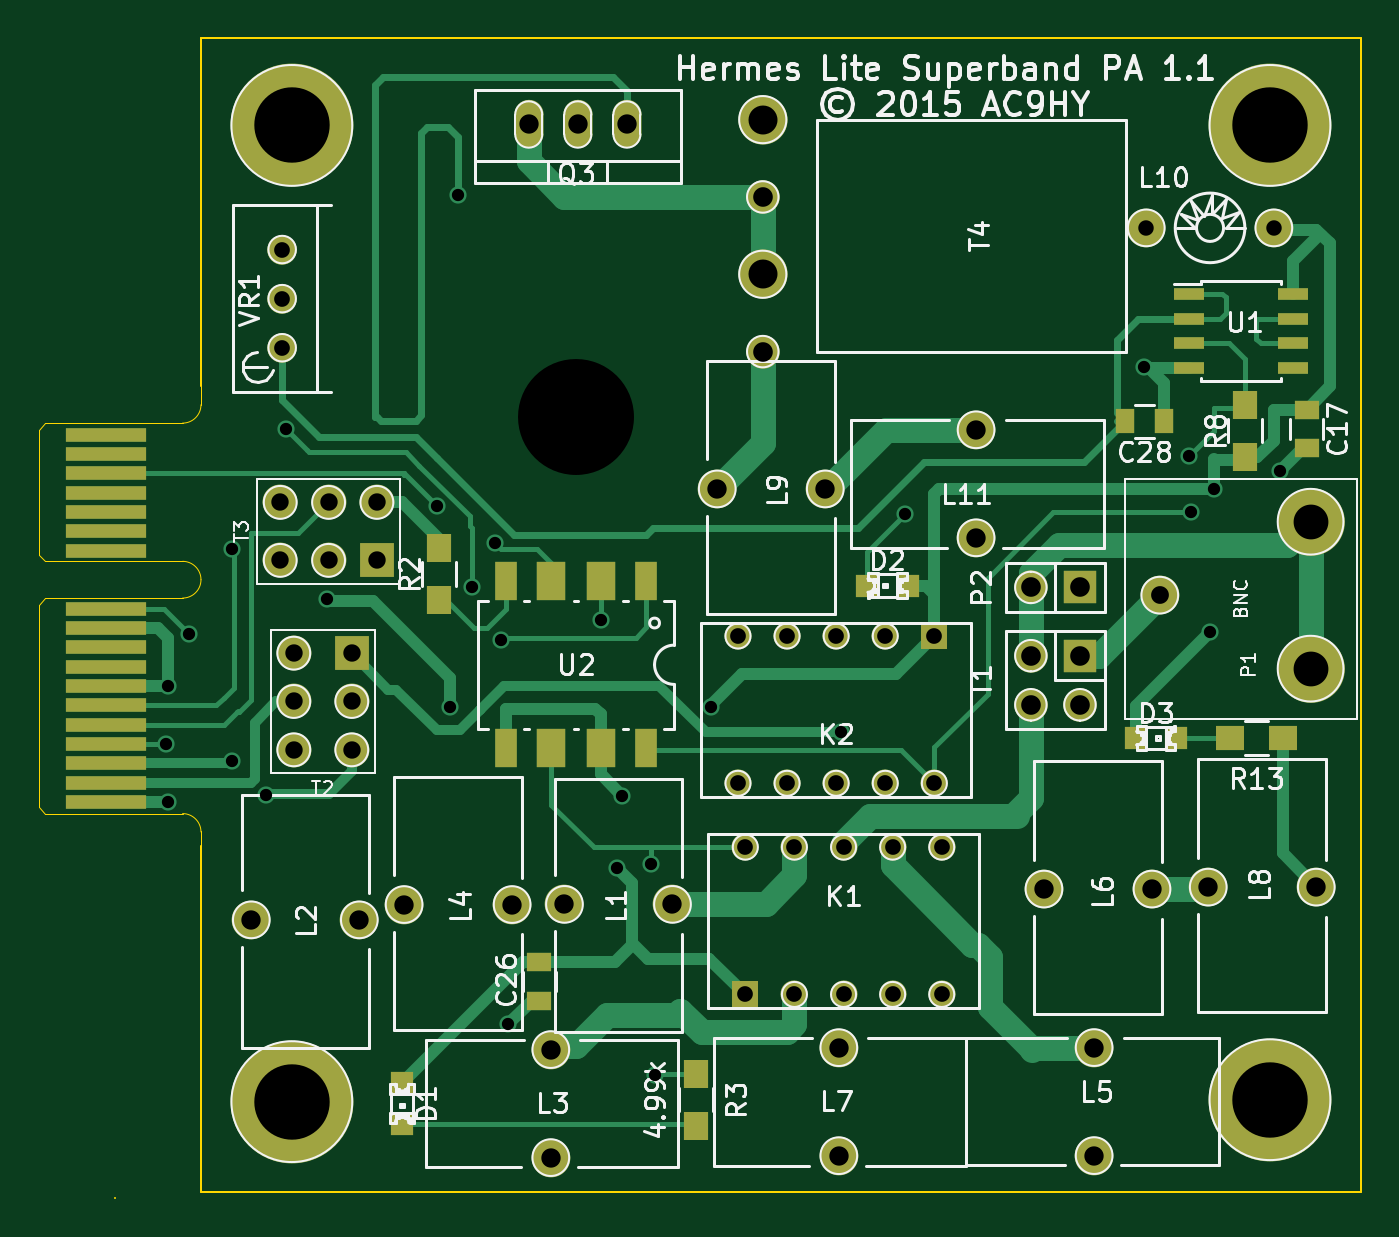
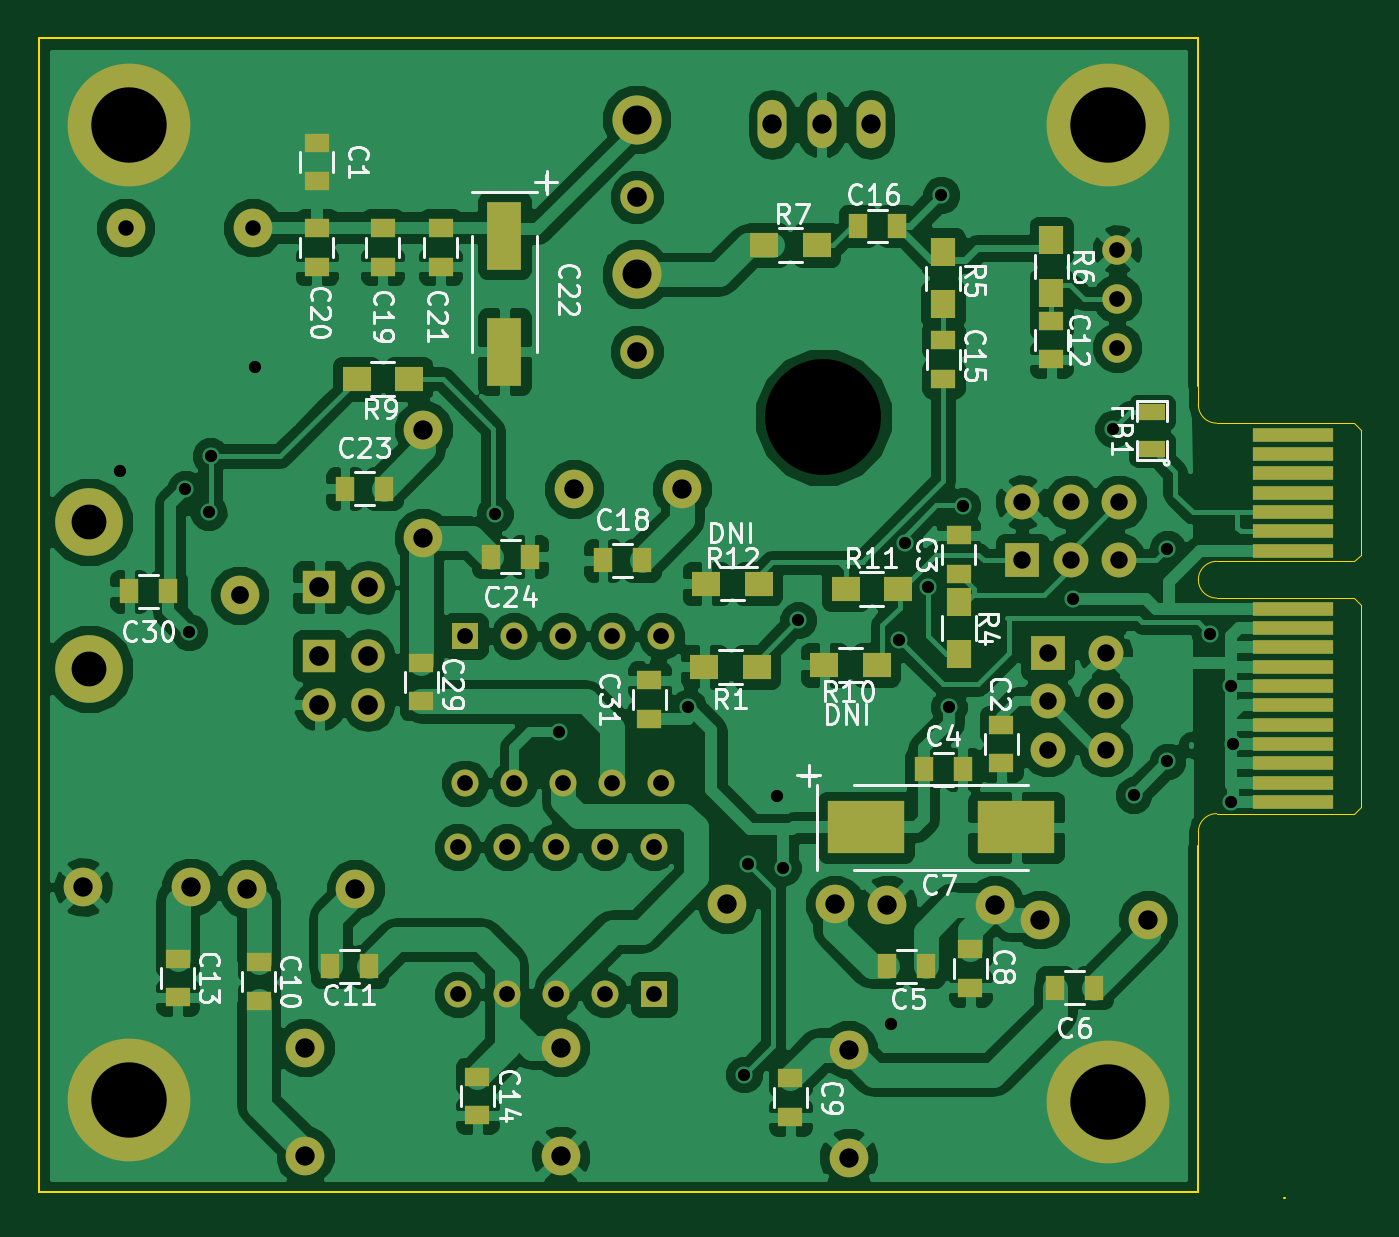
Circuit board: 10 layer files. Board 68.4 x 60.0 mm.
- bottom_copper: basic-superband-pa-B_Cu.gbl (160042 bytes)
- bottom_mask: basic-superband-pa-B_Mask.gbs (5173 bytes)
- paste: basic-superband-pa-B_Paste.gbp (2339 bytes)
- bottom_silk: basic-superband-pa-B_SilkS.gbo (36745 bytes)
- outline: basic-superband-pa-Edge_Cuts.gbr (1464 bytes)
- top_copper: basic-superband-pa-F_Cu.gtl (18395 bytes)
- top_mask: basic-superband-pa-F_Mask.gts (4271 bytes)
- paste: basic-superband-pa-F_Paste.gtp (1437 bytes)
- top_silk: basic-superband-pa-F_SilkS.gto (55284 bytes)
- drill: basic-superband-pa.drl (2027 bytes)

=== bottom_copper: basic-superband-pa-B_Cu.gbl (160042 bytes, source omitted) ===
=== bottom_mask: basic-superband-pa-B_Mask.gbs (5173 bytes, source omitted) ===
=== paste: basic-superband-pa-B_Paste.gbp ===
%FSLAX46Y46*%
G04 Gerber Fmt 4.6, Leading zero omitted, Abs format (unit mm)*
G04 Created by KiCad (PCBNEW (2014-10-27 BZR 5228)-product) date 13/03/2015 07:55:43*
%MOMM*%
G01*
G04 APERTURE LIST*
%ADD10C,0.100000*%
%ADD11R,1.250000X1.000000*%
%ADD12R,1.000000X1.250000*%
%ADD13R,1.397000X0.889000*%
%ADD14R,1.300000X1.500000*%
%ADD15R,1.500000X1.300000*%
%ADD16R,4.000500X2.700020*%
%ADD17R,1.800860X3.500120*%
G04 APERTURE END LIST*
D10*
D11*
X144600000Y-70500000D03*
X144600000Y-72500000D03*
X146800000Y-62700000D03*
X146800000Y-60700000D03*
D12*
X148600000Y-72800000D03*
X146600000Y-72800000D03*
X150500000Y-83000000D03*
X148500000Y-83000000D03*
X139800000Y-84100000D03*
X141800000Y-84100000D03*
D11*
X146200000Y-82100000D03*
X146200000Y-84100000D03*
X155500000Y-88800000D03*
X155500000Y-90800000D03*
X183000000Y-82800000D03*
X183000000Y-84800000D03*
D12*
X177300000Y-83000000D03*
X179300000Y-83000000D03*
D11*
X142000000Y-51600000D03*
X142000000Y-49600000D03*
X187200000Y-82600000D03*
X187200000Y-84600000D03*
X147600000Y-50600000D03*
X147600000Y-52600000D03*
D12*
X152000000Y-44700000D03*
X150000000Y-44700000D03*
X165200000Y-62000000D03*
X163200000Y-62000000D03*
D11*
X176600000Y-46800000D03*
X176600000Y-44800000D03*
X180000000Y-46800000D03*
X180000000Y-44800000D03*
X173600000Y-46800000D03*
X173600000Y-44800000D03*
D12*
X178546000Y-58293000D03*
X176546000Y-58293000D03*
X169000000Y-61800000D03*
X171000000Y-61800000D03*
D11*
X174600000Y-69300000D03*
X174600000Y-67300000D03*
X171700000Y-88700000D03*
X171700000Y-90700000D03*
D13*
X136800000Y-56252500D03*
X136800000Y-54347500D03*
D14*
X146800000Y-64150000D03*
X146800000Y-66850000D03*
X147600000Y-46050000D03*
X147600000Y-48750000D03*
X142000000Y-45450000D03*
X142000000Y-48150000D03*
D15*
X156850000Y-45700000D03*
X154150000Y-45700000D03*
X153750000Y-67400000D03*
X151050000Y-67400000D03*
X152650000Y-63500000D03*
X149950000Y-63500000D03*
X159850000Y-63200000D03*
X157150000Y-63200000D03*
D12*
X187700000Y-63600000D03*
X189700000Y-63600000D03*
D11*
X162800000Y-70200000D03*
X162800000Y-68200000D03*
D15*
X157250000Y-67500000D03*
X159950000Y-67500000D03*
D16*
X143811260Y-75800000D03*
X151588740Y-75800000D03*
D17*
X170300000Y-51199740D03*
X170300000Y-45200260D03*
D15*
X177950000Y-52600000D03*
X175250000Y-52600000D03*
D11*
X180000000Y-40400000D03*
X180000000Y-42400000D03*
M02*

=== bottom_silk: basic-superband-pa-B_SilkS.gbo (36745 bytes, source omitted) ===
=== outline: basic-superband-pa-Edge_Cuts.gbr ===
%FSLAX46Y46*%
G04 Gerber Fmt 4.6, Leading zero omitted, Abs format (unit mm)*
G04 Created by KiCad (PCBNEW (2014-10-27 BZR 5228)-product) date 13/03/2015 07:55:43*
%MOMM*%
G01*
G04 APERTURE LIST*
%ADD10C,0.100000*%
%ADD11C,0.020000*%
G04 APERTURE END LIST*
D10*
X194400000Y-94700000D02*
X134400000Y-94700000D01*
X194400000Y-35000000D02*
X194400000Y-94700000D01*
X134400000Y-35000000D02*
X194400000Y-35000000D01*
X134400000Y-53000000D02*
X134400000Y-35000000D01*
X129974340Y-95006160D02*
X129943860Y-95006160D01*
X134400000Y-76800000D02*
X134400000Y-94700000D01*
D11*
X134400000Y-76000000D02*
X134400000Y-77000000D01*
X134400000Y-53950000D02*
X134400000Y-53000000D01*
X133450000Y-75100000D02*
G75*
G02X134400000Y-76050000I0J-950000D01*
G01*
X126000000Y-74750000D02*
X126350000Y-75100000D01*
X126350000Y-75100000D02*
X133450000Y-75100000D01*
X126000000Y-64300000D02*
X126000000Y-74750000D01*
X134400000Y-53950000D02*
G75*
G02X133450000Y-54900000I-950000J0D01*
G01*
X126000000Y-55250000D02*
X126350000Y-54900000D01*
X126350000Y-54900000D02*
X133450000Y-54900000D01*
X133450000Y-62050000D02*
X126350000Y-62050000D01*
X126350000Y-62050000D02*
X126000000Y-61700000D01*
X126000000Y-61700000D02*
X126000000Y-55250000D01*
X126350000Y-63950000D02*
X133450000Y-63950000D01*
X126350000Y-63950000D02*
X126000000Y-64300000D01*
X134400000Y-63000000D02*
G75*
G02X133450000Y-63950000I-950000J0D01*
G01*
X133450000Y-62050000D02*
G75*
G02X134400000Y-63000000I0J-950000D01*
G01*
M02*

=== top_copper: basic-superband-pa-F_Cu.gtl (18395 bytes, source omitted) ===
=== top_mask: basic-superband-pa-F_Mask.gts ===
%FSLAX46Y46*%
G04 Gerber Fmt 4.6, Leading zero omitted, Abs format (unit mm)*
G04 Created by KiCad (PCBNEW (2014-10-27 BZR 5228)-product) date 13/03/2015 07:55:43*
%MOMM*%
G01*
G04 APERTURE LIST*
%ADD10C,0.100000*%
%ADD11R,1.250000X1.000000*%
%ADD12R,4.200000X0.700000*%
%ADD13R,1.397000X1.397000*%
%ADD14C,1.397000*%
%ADD15C,1.998980*%
%ADD16C,3.500000*%
%ADD17C,2.000000*%
%ADD18R,1.727200X1.727200*%
%ADD19O,1.727200X1.727200*%
%ADD20R,1.800000X1.800000*%
%ADD21C,1.800000*%
%ADD22C,2.540000*%
%ADD23C,1.727200*%
%ADD24R,1.550000X0.600000*%
%ADD25C,1.524000*%
%ADD26O,1.501140X2.499360*%
%ADD27R,1.000000X1.250000*%
%ADD28R,1.300000X1.500000*%
%ADD29R,1.168400X2.032000*%
%ADD30R,1.524000X2.032000*%
%ADD31R,1.198880X1.198880*%
%ADD32R,1.500000X1.300000*%
%ADD33C,6.350000*%
G04 APERTURE END LIST*
D10*
D11*
X191600000Y-54200000D03*
X191600000Y-56200000D03*
D12*
X129500000Y-74500000D03*
X129500000Y-73500000D03*
X129500000Y-72500000D03*
X129500000Y-71500000D03*
X129500000Y-70500000D03*
X129500000Y-69500000D03*
X129500000Y-68500000D03*
X129500000Y-67500000D03*
X129500000Y-66500000D03*
X129500000Y-65500000D03*
X129500000Y-64500000D03*
X129500000Y-61500000D03*
X129500000Y-60500000D03*
X129500000Y-59500000D03*
X129500000Y-58500000D03*
X129500000Y-57500000D03*
X129500000Y-56500000D03*
X129500000Y-55500000D03*
D13*
X162560000Y-84455000D03*
D14*
X165100000Y-84455000D03*
X167640000Y-84455000D03*
X170180000Y-84455000D03*
X172720000Y-84455000D03*
X172720000Y-76835000D03*
X170180000Y-76835000D03*
X167640000Y-76835000D03*
X165100000Y-76835000D03*
X162560000Y-76835000D03*
D13*
X172339000Y-65913000D03*
D14*
X169799000Y-65913000D03*
X167259000Y-65913000D03*
X164719000Y-65913000D03*
X162179000Y-65913000D03*
X162179000Y-73533000D03*
X164719000Y-73533000D03*
X167259000Y-73533000D03*
X169799000Y-73533000D03*
X172339000Y-73533000D03*
D15*
X158792000Y-79796000D03*
X153204000Y-79796000D03*
X142592000Y-80596000D03*
X137004000Y-80596000D03*
X152496000Y-87308000D03*
X152496000Y-92896000D03*
X144908000Y-79804000D03*
X150496000Y-79804000D03*
X180604000Y-92792000D03*
X180604000Y-87204000D03*
X178008000Y-79004000D03*
X183596000Y-79004000D03*
X167396000Y-87208000D03*
X167396000Y-92796000D03*
X186508000Y-78904000D03*
X192096000Y-78904000D03*
X161108000Y-58304000D03*
X166696000Y-58304000D03*
X174498000Y-55245000D03*
X174498000Y-60833000D03*
D16*
X191800000Y-67600000D03*
X191800000Y-60000000D03*
D17*
X184000000Y-63800000D03*
D18*
X179870000Y-63400000D03*
D19*
X177330000Y-63400000D03*
D18*
X179870000Y-66930000D03*
D19*
X177330000Y-66930000D03*
X179870000Y-69470000D03*
X177330000Y-69470000D03*
D20*
X142200000Y-66800000D03*
D21*
X142200000Y-69300000D03*
X139200000Y-66800000D03*
X142200000Y-71800000D03*
X139200000Y-71800000D03*
X139200000Y-69300000D03*
D20*
X143500000Y-62000000D03*
D21*
X141000000Y-62000000D03*
X143500000Y-59000000D03*
X138500000Y-62000000D03*
X138500000Y-59000000D03*
X141000000Y-59000000D03*
D22*
X163461700Y-39199300D03*
D23*
X163461700Y-43199300D03*
D22*
X163461700Y-47199300D03*
D23*
X163461700Y-51199300D03*
D24*
X185501300Y-48234600D03*
X185501300Y-49504600D03*
X185501300Y-50774600D03*
X185501300Y-52044600D03*
X190901300Y-52044600D03*
X190901300Y-50774600D03*
X190901300Y-49504600D03*
X190901300Y-48234600D03*
D25*
X138600000Y-48460000D03*
X138600000Y-45920000D03*
X138600000Y-51000000D03*
D26*
X153893520Y-39451280D03*
X156433520Y-39451280D03*
X151353520Y-39451280D03*
D11*
X151900000Y-84800000D03*
X151900000Y-82800000D03*
D27*
X184200000Y-54800000D03*
X182200000Y-54800000D03*
D15*
X189899460Y-44800000D03*
X183300540Y-44800000D03*
D28*
X188400000Y-53950000D03*
X188400000Y-56650000D03*
X146700000Y-64050000D03*
X146700000Y-61350000D03*
D29*
X157432200Y-63082000D03*
D30*
X155070000Y-63082000D03*
X152530000Y-63082000D03*
D29*
X150167800Y-63082000D03*
X150167800Y-71718000D03*
D30*
X152530000Y-71718000D03*
X155070000Y-71718000D03*
D29*
X157432200Y-71718000D03*
D31*
X144800000Y-89050980D03*
X144800000Y-91149020D03*
X170949020Y-63300000D03*
X168850980Y-63300000D03*
X182750980Y-71200000D03*
X184849020Y-71200000D03*
D28*
X160000000Y-88550000D03*
X160000000Y-91250000D03*
D32*
X190350000Y-71200000D03*
X187650000Y-71200000D03*
D33*
X189700000Y-39500000D03*
X139100000Y-39500000D03*
X189700000Y-89900000D03*
X139100000Y-90000000D03*
M02*

=== paste: basic-superband-pa-F_Paste.gtp ===
%FSLAX46Y46*%
G04 Gerber Fmt 4.6, Leading zero omitted, Abs format (unit mm)*
G04 Created by KiCad (PCBNEW (2014-10-27 BZR 5228)-product) date 13/03/2015 07:55:43*
%MOMM*%
G01*
G04 APERTURE LIST*
%ADD10C,0.100000*%
%ADD11R,1.250000X1.000000*%
%ADD12R,1.550000X0.600000*%
%ADD13R,1.000000X1.250000*%
%ADD14R,1.300000X1.500000*%
%ADD15R,1.168400X2.032000*%
%ADD16R,1.524000X2.032000*%
%ADD17R,1.198880X1.198880*%
%ADD18R,1.500000X1.300000*%
G04 APERTURE END LIST*
D10*
D11*
X191600000Y-54200000D03*
X191600000Y-56200000D03*
D12*
X185501300Y-48234600D03*
X185501300Y-49504600D03*
X185501300Y-50774600D03*
X185501300Y-52044600D03*
X190901300Y-52044600D03*
X190901300Y-50774600D03*
X190901300Y-49504600D03*
X190901300Y-48234600D03*
D11*
X151900000Y-84800000D03*
X151900000Y-82800000D03*
D13*
X184200000Y-54800000D03*
X182200000Y-54800000D03*
D14*
X188400000Y-53950000D03*
X188400000Y-56650000D03*
X146700000Y-64050000D03*
X146700000Y-61350000D03*
D15*
X157432200Y-63082000D03*
D16*
X155070000Y-63082000D03*
X152530000Y-63082000D03*
D15*
X150167800Y-63082000D03*
X150167800Y-71718000D03*
D16*
X152530000Y-71718000D03*
X155070000Y-71718000D03*
D15*
X157432200Y-71718000D03*
D17*
X144800000Y-89050980D03*
X144800000Y-91149020D03*
X170949020Y-63300000D03*
X168850980Y-63300000D03*
X182750980Y-71200000D03*
X184849020Y-71200000D03*
D14*
X160000000Y-88550000D03*
X160000000Y-91250000D03*
D18*
X190350000Y-71200000D03*
X187650000Y-71200000D03*
M02*

=== top_silk: basic-superband-pa-F_SilkS.gto (55284 bytes, source omitted) ===
=== drill: basic-superband-pa.drl ===
M48
;DRILL file {kicad (2014-10-27 BZR 5228)-product} date 13/03/2015 07:55:46
;FORMAT={3:3/ absolute / metric / keep zeros}
FMAT,2
METRIC,TZ
T1C0.635
T2C0.800
T3C0.813
T4C0.900
T5C0.920
T6C1.001
T7C1.016
T8C1.500
T9C1.800
T10C3.900
T11C5.999
%
G90
G05
M71
T1
X132600Y-071500
X132700Y-068500
X132700Y-074500
X133800Y-065800
X136000Y-061400
X136000Y-072400
X137750Y-074150
X138800Y-055200
X140900Y-064000
X146600Y-059200
X147300Y-069600
X147700Y-043100
X148400Y-063400
X149600Y-061100
X149900Y-066100
X150300Y-086000
X155100Y-065100
X155900Y-077900
X156200Y-074200
X157700Y-077700
X157900Y-088600
X160800Y-069600
X167500Y-070900
X170800Y-059600
X183200Y-052000
X185500Y-056600
X185600Y-059500
X186600Y-065700
X186800Y-058300
X190200Y-057400
T2
X183301Y-044800
X189899Y-044800
T3
X138600Y-045920
X138600Y-048460
X138600Y-051000
X162179Y-065913
X162179Y-073533
X162560Y-076835
X162560Y-084455
X164719Y-065913
X164719Y-073533
X165100Y-076835
X165100Y-084455
X167259Y-065913
X167259Y-073533
X167640Y-076835
X167640Y-084455
X169799Y-065913
X169799Y-073533
X170180Y-076835
X170180Y-084455
X172339Y-065913
X172339Y-073533
X172720Y-076835
X172720Y-084455
T4
X138500Y-059000
X138500Y-062000
X139200Y-066800
X139200Y-069300
X139200Y-071800
X141000Y-059000
X141000Y-062000
X142200Y-066800
X142200Y-069300
X142200Y-071800
X143500Y-059000
X143500Y-062000
T5
X184000Y-063800
T6
X137004Y-080596
X142592Y-080596
X144908Y-079804
X150496Y-079804
X151354Y-039451
X152496Y-087308
X152496Y-092896
X153204Y-079796
X153894Y-039451
X156434Y-039451
X158792Y-079796
X161108Y-058304
X166696Y-058304
X167396Y-087208
X167396Y-092796
X174498Y-055245
X174498Y-060833
X178008Y-079004
X180604Y-087204
X180604Y-092792
X183596Y-079004
X186508Y-078904
X192096Y-078904
T7
X163462Y-043199
X163462Y-051199
X177330Y-063400
X177330Y-066930
X177330Y-069470
X179870Y-063400
X179870Y-066930
X179870Y-069470
T8
X163462Y-039199
X163462Y-047199
T9
X191800Y-060000
X191800Y-067600
T10
X139100Y-039500
X139100Y-090000
X189700Y-039500
X189700Y-089900
T11
X153800Y-054600
T0
M30
